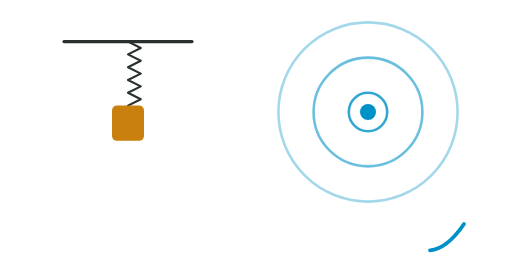
t = 0.00 s
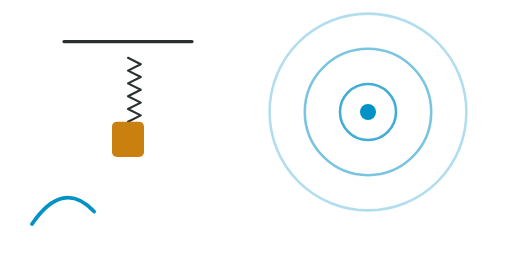
t = 0.45 s
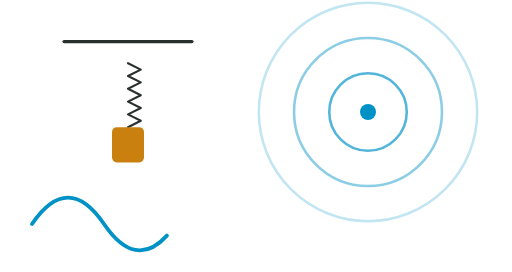
t = 1.00 s
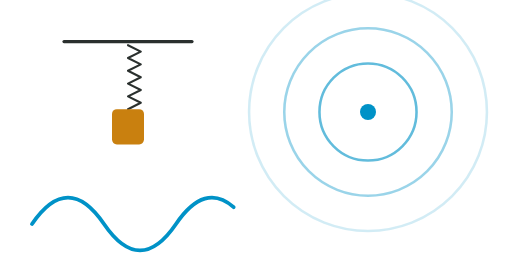
t = 1.50 s
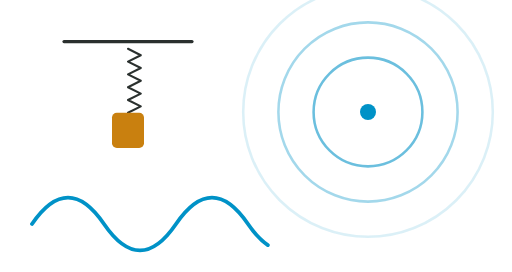
t = 1.80 s
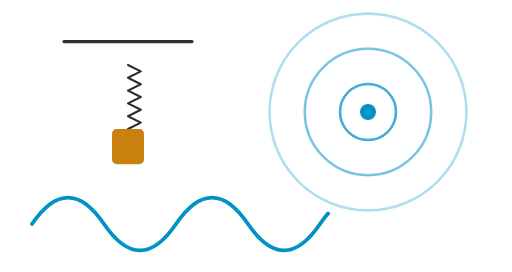
t = 2.25 s

The animated SVG that drew these frames (rendered in a browser with its animation timeline set to each time). Animation: 8 SMIL elements (animate=7,animateTransform=1); one cycle of 3.00 s, repeats indefinitely.


    <svg viewBox="0 0 320 170" preserveAspectRatio="xMidYMid meet" fill="none" stroke-linecap="round">
      <path d="M40 26H120" stroke="#2a302e" stroke-width="2"/>
      <g><animateTransform attributeName="transform" type="translate" values="0 0;0 18;0 0" dur="1.6s" repeatCount="indefinite"/>
        <path d="M80 26l8 4l-8 4l8 4l-8 4l8 4l-8 4l8 4l-8 4l8 4l-8 4" stroke="#2a302e" stroke-width="1.3" stroke-linejoin="round"/>
        <rect x="70" y="66" width="20" height="22" rx="3" fill="#c9800f"/></g>
      <circle cx="230" cy="70" r="12" stroke="#0092c7" stroke-width="1.6" stroke-opacity="0.8"><animate attributeName="r" values="12;34" dur="1.8s" repeatCount="indefinite"/><animate attributeName="stroke-opacity" values="0.8;0.58" dur="1.8s" repeatCount="indefinite"/></circle><circle cx="230" cy="70" r="34" stroke="#0092c7" stroke-width="1.6" stroke-opacity="0.5800000000000001"><animate attributeName="r" values="34;56" dur="1.8s" repeatCount="indefinite"/><animate attributeName="stroke-opacity" values="0.5800000000000001;0.36" dur="1.8s" repeatCount="indefinite"/></circle><circle cx="230" cy="70" r="56" stroke="#0092c7" stroke-width="1.6" stroke-opacity="0.36000000000000004"><animate attributeName="r" values="56;78" dur="1.8s" repeatCount="indefinite"/><animate attributeName="stroke-opacity" values="0.36000000000000004;0.13999999999999996" dur="1.8s" repeatCount="indefinite"/></circle>
      <circle cx="230" cy="70" r="5" fill="#0092c7"/>
      <path d="M20 140c15-22 30-22 45 0s30 22 45 0 30-22 45 0 30 22 45 0 30-22 45 0 30 22 45 0" stroke="#0092c7" stroke-width="2.4" stroke-dasharray="320" stroke-dashoffset="320"><animate attributeName="stroke-dashoffset" values="320;0" dur="3s" repeatCount="indefinite"/></path>
    </svg>
